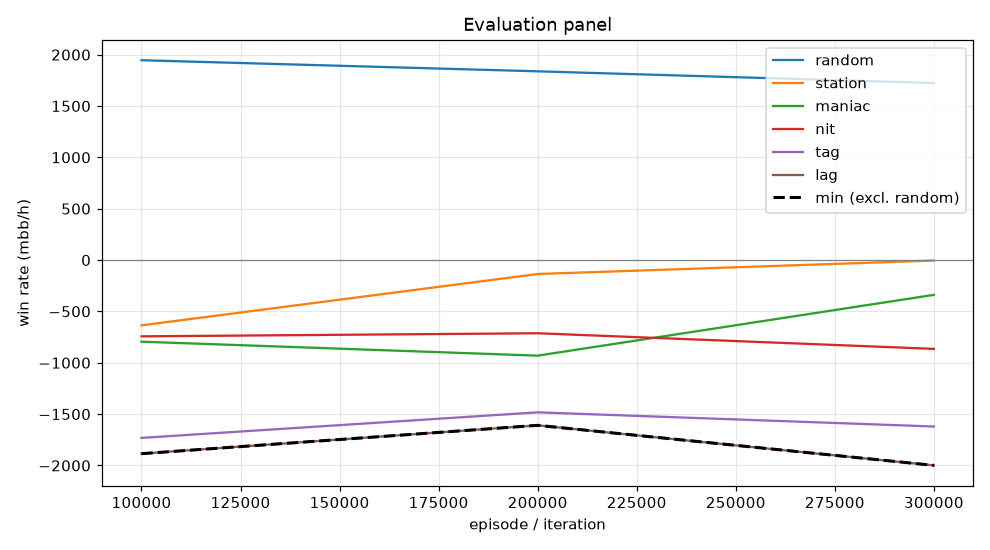

The table this chart was drawn from, first rows:
episode, min, mean, random_mean, random_se, station_mean, station_se, maniac_mean, maniac_se, nit_mean, nit_se, tag_mean, tag_se, lag_mean, lag_se, act_call, act_raise, act_fold, act_check
99999, -1886, -1158, 1946, 110.1, -636.0, 81.02, -795.0, 250.6, -743.0, 115.9, -1732, 153.6, -1886, 171.6, 0.2332, 0.5472, 0.04312, 0.1766
199999, -1610, -974.5, 1838, 92.68, -136.0, 60.04, -931.0, 253.5, -713.0, 104.2, -1483, 129.8, -1610, 142.3, 0.2437, 0.4649, 0.04884, 0.2425
299999, -2000, -965.9, 1724, 100.8, -5.0, 61.16, -339.0, 375.3, -865.0, 107.7, -1621, 151.2, -2000, 185.6, 0.1276, 0.4892, 0.05522, 0.328
